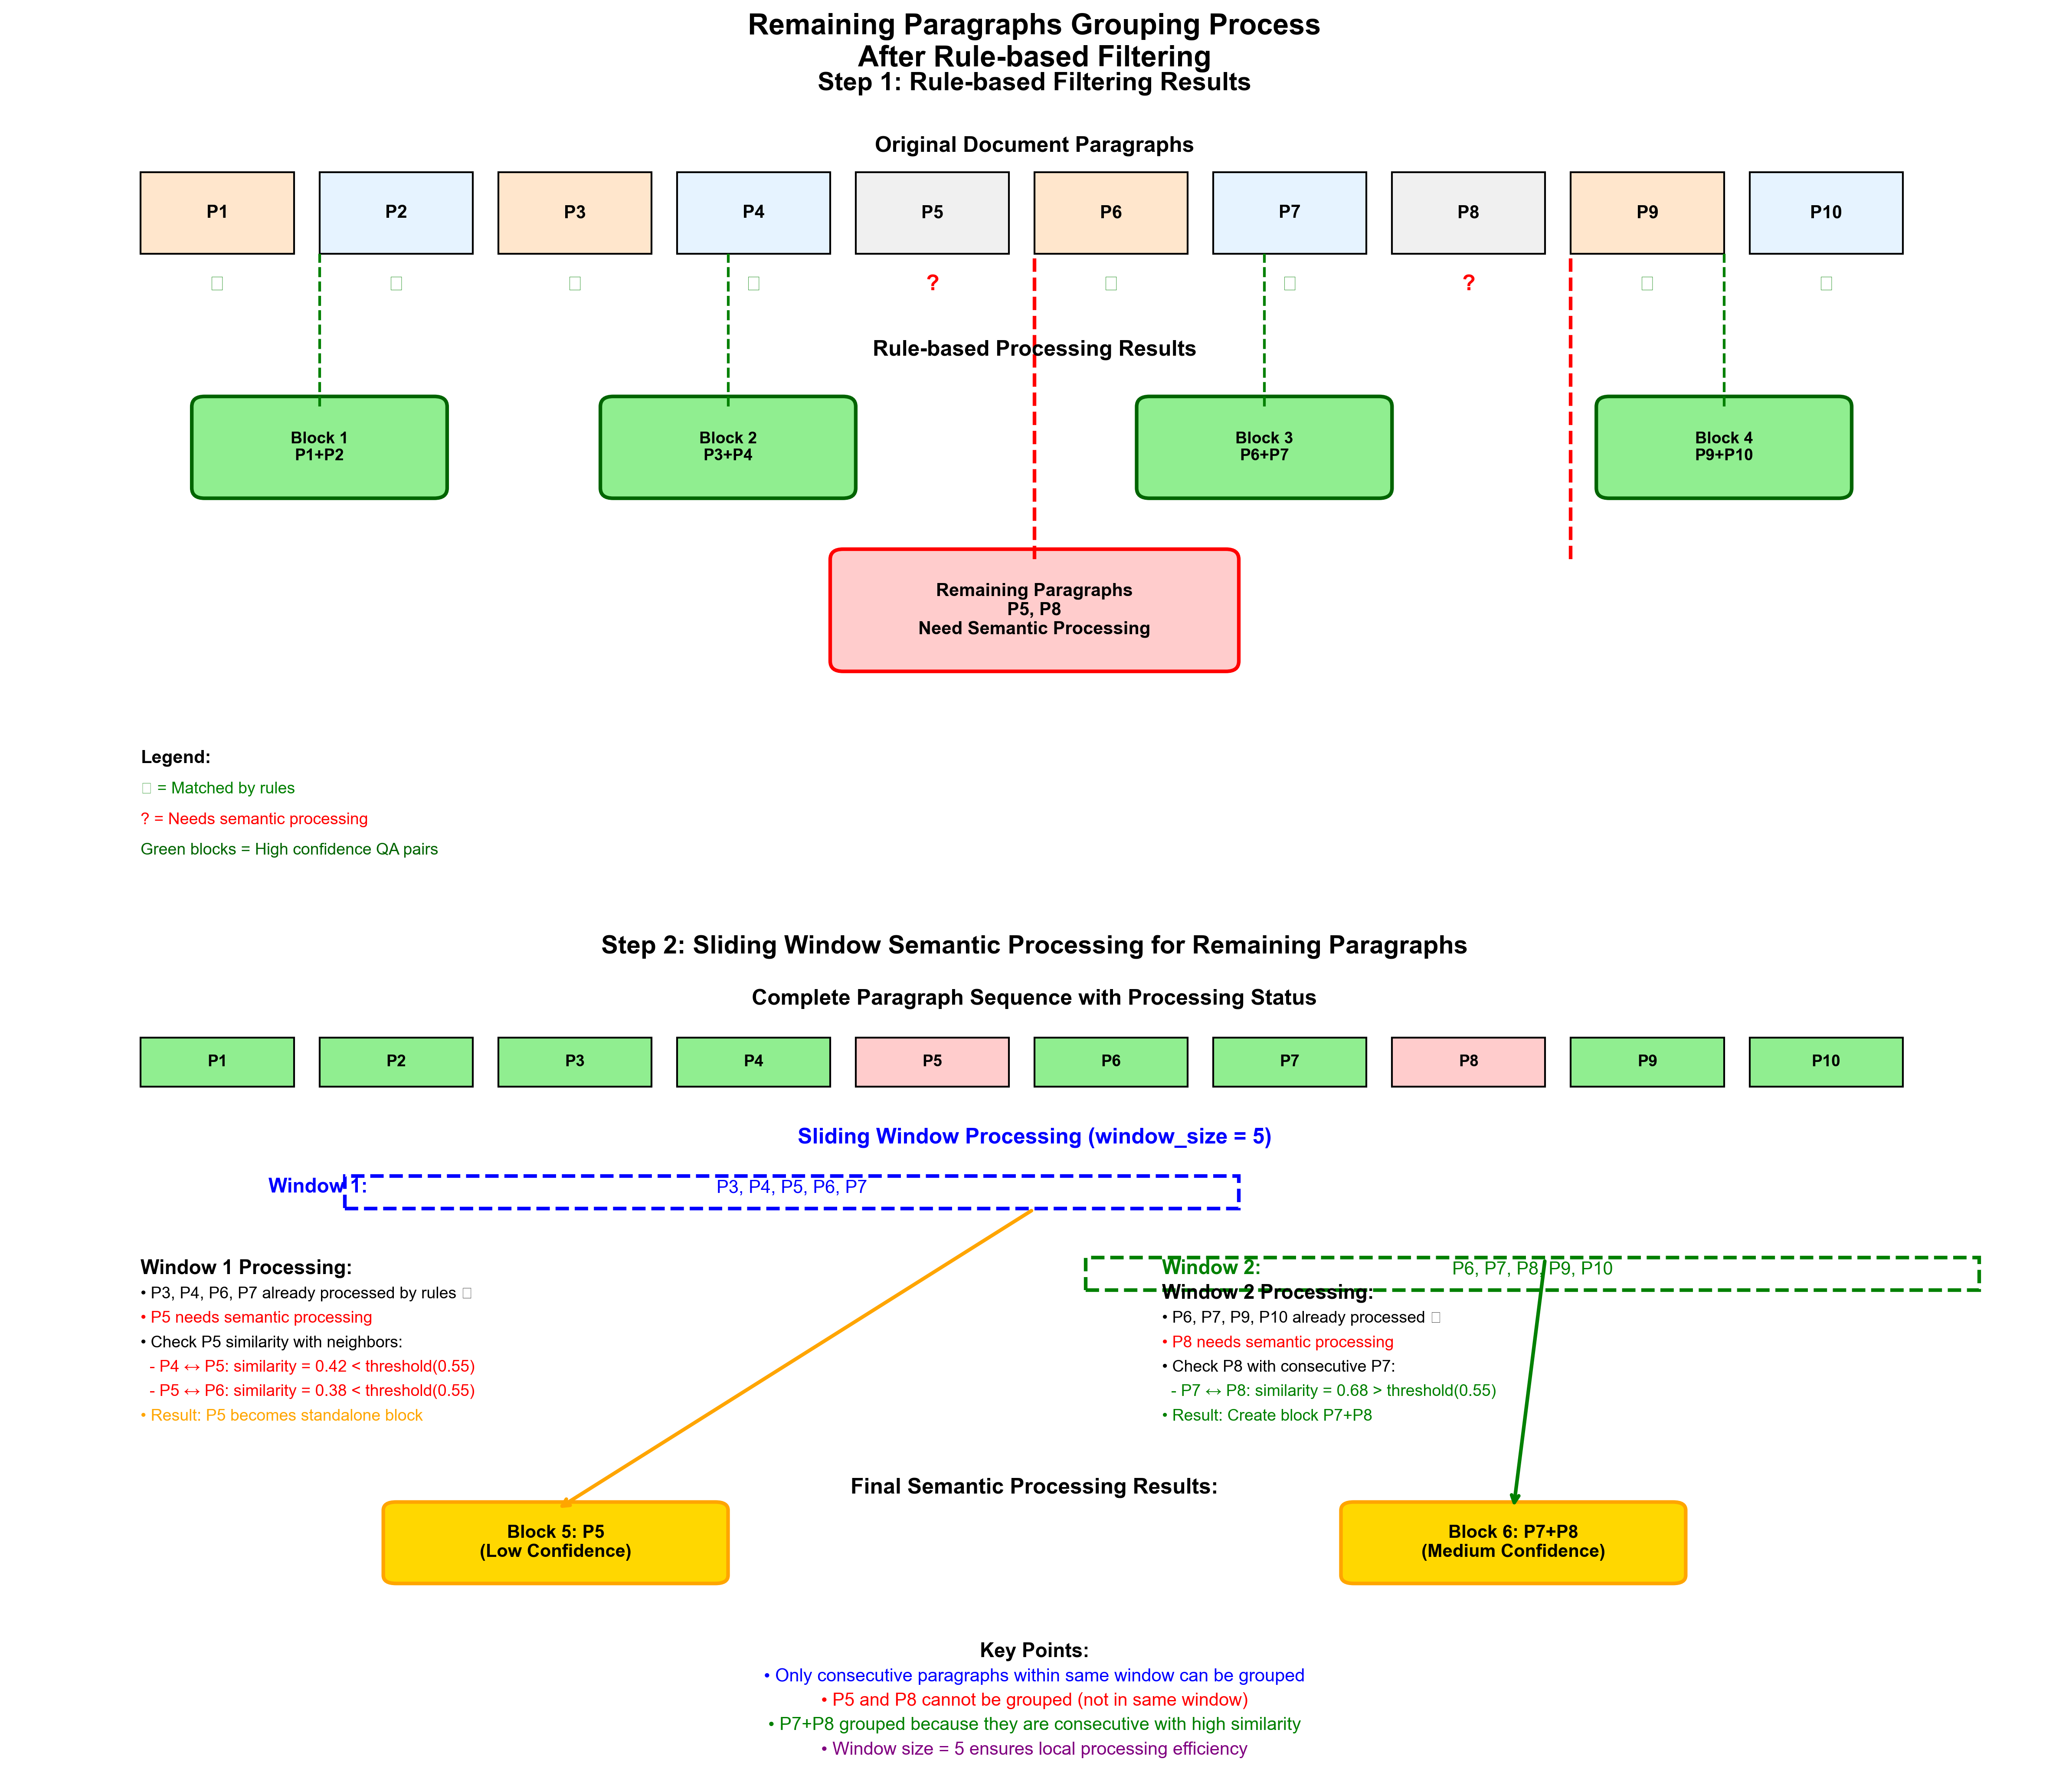

Reproduce this figure in Python.
#!/usr/bin/env python3
"""
展示剩余段落的详细分组过程
P1, P2, P9, P10被规则过滤后，剩余段落的滑动窗口处理
"""

import matplotlib.pyplot as plt
import matplotlib.patches as mpatches
from matplotlib.patches import FancyBboxPatch, Rectangle, Circle, Arrow
import numpy as np

plt.rcParams['font.family'] = 'Arial'
plt.rcParams['axes.unicode_minus'] = False

def create_remaining_paragraphs_demo():
    """创建剩余段落分组演示"""
    
    fig, (ax1, ax2) = plt.subplots(2, 1, figsize=(16, 14))
    fig.suptitle('Remaining Paragraphs Grouping Process\nAfter Rule-based Filtering', 
                 fontsize=16, fontweight='bold')
    
    # ===== 上半部分: 规则过滤过程 =====
    ax1.set_title('Step 1: Rule-based Filtering Results', fontsize=14, fontweight='bold')
    ax1.set_xlim(0, 16)
    ax1.set_ylim(0, 8)
    ax1.axis('off')
    
    # 原始段落序列
    original_paragraphs = [
        ("P1", "Netizen: What about value investing?", '#FFE6CC', True),
        ("P2", "Duan Yongping: Value investing is long-term...", '#E6F3FF', True),
        ("P3", "Reporter: Any management suggestions?", '#FFE6CC', True),
        ("P4", "Duan: Most important thing is culture...", '#E6F3FF', True),
        ("P5", "Background description without clear QA pattern...", '#F0F0F0', False),
        ("P6", "Netizen A: How about Buffett's investment ideas?", '#FFE6CC', True),
        ("P7", "Dadao: Buffett once said about patience...", '#E6F3FF', True),
        ("P8", "Additional notes about compound interest theory...", '#F0F0F0', False),
        ("P9", "Audience: Can you talk about risk control?", '#FFE6CC', True),
        ("P10", "Duan Yongping: Risk control is crucial for...", '#E6F3FF', True)
    ]
    
    # 绘制原始段落
    ax1.text(8, 7.5, "Original Document Paragraphs", ha='center', fontsize=12, fontweight='bold')
    for i, (label, text, color, is_rule_matched) in enumerate(original_paragraphs):
        x_pos = 1 + i * 1.4
        
        # 段落框
        rect = Rectangle((x_pos, 6.5), 1.2, 0.8, facecolor=color, edgecolor='black', linewidth=1)
        ax1.add_patch(rect)
        ax1.text(x_pos + 0.6, 6.9, label, ha='center', va='center', fontsize=10, fontweight='bold')
        
        # 规则匹配标记
        if is_rule_matched:
            ax1.text(x_pos + 0.6, 6.2, '✓', ha='center', va='center', fontsize=12, 
                    color='green', fontweight='bold')
        else:
            ax1.text(x_pos + 0.6, 6.2, '?', ha='center', va='center', fontsize=12, 
                    color='red', fontweight='bold')
    
    # 规则处理结果
    ax1.text(8, 5.5, "Rule-based Processing Results", ha='center', fontsize=12, fontweight='bold')
    
    # 高置信度块
    rule_blocks = [
        ("Block 1", "P1+P2", 2.4, '#90EE90'),
        ("Block 2", "P3+P4", 5.6, '#90EE90'),  
        ("Block 3", "P6+P7", 9.8, '#90EE90'),
        ("Block 4", "P9+P10", 13.4, '#90EE90')
    ]
    
    for name, paras, x_center, color in rule_blocks:
        rect = FancyBboxPatch((x_center-0.9, 4.2), 1.8, 0.8,
                             boxstyle="round,pad=0.1",
                             facecolor=color,
                             edgecolor='darkgreen',
                             linewidth=2)
        ax1.add_patch(rect)
        ax1.text(x_center, 4.6, f"{name}\n{paras}", ha='center', va='center', 
                fontsize=9, fontweight='bold')
        
        # 连接线
        ax1.plot([x_center, x_center], [5.0, 6.5], 'g--', linewidth=1.5)
    
    # 剩余段落
    remaining_rect = FancyBboxPatch((6.5, 2.5), 3, 1,
                                   boxstyle="round,pad=0.1",
                                   facecolor='#FFCCCC',
                                   edgecolor='red',
                                   linewidth=2)
    ax1.add_patch(remaining_rect)
    ax1.text(8, 3, "Remaining Paragraphs\nP5, P8\nNeed Semantic Processing", 
            ha='center', va='center', fontsize=10, fontweight='bold')
    
    # 连接剩余段落
    ax1.plot([8, 8], [3.5, 6.5], 'r--', linewidth=2)
    ax1.plot([12.2, 12.2], [3.5, 6.5], 'r--', linewidth=2)
    
    # 图例
    ax1.text(1, 1.5, "Legend:", fontsize=10, fontweight='bold')
    ax1.text(1, 1.2, "✓ = Matched by rules", fontsize=9, color='green')
    ax1.text(1, 0.9, "? = Needs semantic processing", fontsize=9, color='red')
    ax1.text(1, 0.6, "Green blocks = High confidence QA pairs", fontsize=9, color='darkgreen')
    
    # ===== 下半部分: 滑动窗口语义处理 =====
    ax2.set_title('Step 2: Sliding Window Semantic Processing for Remaining Paragraphs', 
                 fontsize=14, fontweight='bold')
    ax2.set_xlim(0, 16)
    ax2.set_ylim(0, 10)
    ax2.axis('off')
    
    # 显示完整段落序列（包含已处理的）
    ax2.text(8, 9.5, "Complete Paragraph Sequence with Processing Status", 
            ha='center', fontsize=12, fontweight='bold')
    
    all_paras_status = [
        ("P1", "✓ Processed", '#90EE90'),
        ("P2", "✓ Processed", '#90EE90'),
        ("P3", "✓ Processed", '#90EE90'),
        ("P4", "✓ Processed", '#90EE90'),
        ("P5", "? Remaining", '#FFCCCC'),
        ("P6", "✓ Processed", '#90EE90'),
        ("P7", "✓ Processed", '#90EE90'),
        ("P8", "? Remaining", '#FFCCCC'),
        ("P9", "✓ Processed", '#90EE90'),
        ("P10", "✓ Processed", '#90EE90')
    ]
    
    for i, (para, status, color) in enumerate(all_paras_status):
        x_pos = 1 + i * 1.4
        rect = Rectangle((x_pos, 8.5), 1.2, 0.6, facecolor=color, edgecolor='black', linewidth=1)
        ax2.add_patch(rect)
        ax2.text(x_pos + 0.6, 8.8, para, ha='center', va='center', fontsize=9, fontweight='bold')
    
    # 滑动窗口处理演示
    ax2.text(8, 7.8, "Sliding Window Processing (window_size = 5)", 
            ha='center', fontsize=12, fontweight='bold', color='blue')
    
    # 窗口1: P3, P4, P5, P6, P7
    ax2.text(2, 7.2, "Window 1:", fontsize=11, fontweight='bold', color='blue')
    window1_rect = Rectangle((2.6, 7), 7, 0.4, facecolor='none', 
                            edgecolor='blue', linewidth=2, linestyle='--')
    ax2.add_patch(window1_rect)
    ax2.text(6.1, 7.2, "P3, P4, P5, P6, P7", ha='center', fontsize=10, color='blue')
    
    # 窗口1处理逻辑
    ax2.text(1, 6.2, "Window 1 Processing:", fontsize=11, fontweight='bold')
    ax2.text(1, 5.9, "• P3, P4, P6, P7 already processed by rules ✓", fontsize=9)
    ax2.text(1, 5.6, "• P5 needs semantic processing", fontsize=9, color='red')
    ax2.text(1, 5.3, "• Check P5 similarity with neighbors:", fontsize=9)
    ax2.text(1, 5.0, "  - P4 ↔ P5: similarity = 0.42 < threshold(0.55)", fontsize=9, color='red')
    ax2.text(1, 4.7, "  - P5 ↔ P6: similarity = 0.38 < threshold(0.55)", fontsize=9, color='red')
    ax2.text(1, 4.4, "• Result: P5 becomes standalone block", fontsize=9, color='orange')
    
    # 窗口2: P6, P7, P8, P9, P10
    ax2.text(9, 6.2, "Window 2:", fontsize=11, fontweight='bold', color='green')
    window2_rect = Rectangle((8.4, 6), 7, 0.4, facecolor='none', 
                            edgecolor='green', linewidth=2, linestyle='--')
    ax2.add_patch(window2_rect)
    ax2.text(11.9, 6.2, "P6, P7, P8, P9, P10", ha='center', fontsize=10, color='green')
    
    # 窗口2处理逻辑
    ax2.text(9, 5.9, "Window 2 Processing:", fontsize=11, fontweight='bold')
    ax2.text(9, 5.6, "• P6, P7, P9, P10 already processed ✓", fontsize=9)
    ax2.text(9, 5.3, "• P8 needs semantic processing", fontsize=9, color='red')
    ax2.text(9, 5.0, "• Check P8 with consecutive P7:", fontsize=9)
    ax2.text(9, 4.7, "  - P7 ↔ P8: similarity = 0.68 > threshold(0.55)", fontsize=9, color='green')
    ax2.text(9, 4.4, "• Result: Create block P7+P8", fontsize=9, color='green')
    
    # 最终结果
    ax2.text(8, 3.5, "Final Semantic Processing Results:", 
            ha='center', fontsize=12, fontweight='bold')
    
    # P5独立块
    p5_rect = FancyBboxPatch((3, 2.5), 2.5, 0.8,
                            boxstyle="round,pad=0.1",
                            facecolor='#FFD700',
                            edgecolor='orange',
                            linewidth=2)
    ax2.add_patch(p5_rect)
    ax2.text(4.25, 2.9, "Block 5: P5\n(Low Confidence)", 
            ha='center', va='center', fontsize=10, fontweight='bold')
    
    # P7+P8组合块
    p78_rect = FancyBboxPatch((10.5, 2.5), 2.5, 0.8,
                             boxstyle="round,pad=0.1",
                             facecolor='#FFD700',
                             edgecolor='orange',
                             linewidth=2)
    ax2.add_patch(p78_rect)
    ax2.text(11.75, 2.9, "Block 6: P7+P8\n(Medium Confidence)", 
            ha='center', va='center', fontsize=10, fontweight='bold')
    
    # 连接线显示分组过程
    # P5的处理
    ax2.annotate('', xy=(4.25, 3.3), xytext=(8, 7),
                arrowprops=dict(arrowstyle='->', lw=2, color='orange'))
    
    # P7+P8的处理  
    ax2.annotate('', xy=(11.75, 3.3), xytext=(12, 6.4),
                arrowprops=dict(arrowstyle='->', lw=2, color='green'))
    
    # 关键说明
    ax2.text(8, 1.5, "Key Points:", ha='center', fontsize=11, fontweight='bold')
    ax2.text(8, 1.2, "• Only consecutive paragraphs within same window can be grouped", 
            ha='center', fontsize=10, color='blue')
    ax2.text(8, 0.9, "• P5 and P8 cannot be grouped (not in same window)", 
            ha='center', fontsize=10, color='red')
    ax2.text(8, 0.6, "• P7+P8 grouped because they are consecutive with high similarity", 
            ha='center', fontsize=10, color='green')
    ax2.text(8, 0.3, "• Window size = 5 ensures local processing efficiency", 
            ha='center', fontsize=10, color='purple')
    
    plt.tight_layout()
    return fig

def create_detailed_similarity_calculation():
    """创建详细的相似度计算演示"""
    
    fig, ax = plt.subplots(1, 1, figsize=(14, 10))
    fig.suptitle('Detailed Similarity Calculation in Sliding Windows', 
                 fontsize=16, fontweight='bold')
    
    ax.set_xlim(0, 14)
    ax.set_ylim(0, 12)
    ax.axis('off')
    
    # 窗口1详细分析
    ax.text(7, 11.5, "Window 1: P3, P4, P5, P6, P7 - Processing P5", 
            ha='center', fontsize=14, fontweight='bold', color='blue')
    
    # 段落内容展示
    window1_content = [
        ("P3", "Reporter: Any suggestions on management?", '#FFE6CC', True),
        ("P4", "Duan: Most important thing is culture...", '#E6F3FF', True),
        ("P5", "Background description without clear QA...", '#F0F0F0', False),
        ("P6", "Netizen A: How about Buffett's ideas?", '#FFE6CC', True),
        ("P7", "Dadao: Buffett once said about patience...", '#E6F3FF', True)
    ]
    
    for i, (para, content, color, processed) in enumerate(window1_content):
        x_pos = 1 + i * 2.4
        
        # 段落框
        rect = FancyBboxPatch((x_pos, 9.5), 2.2, 1.2,
                             boxstyle="round,pad=0.1",
                             facecolor=color,
                             edgecolor='black',
                             linewidth=1)
        ax.add_patch(rect)
        
        # 段落标签和内容
        ax.text(x_pos + 1.1, 10.4, para, ha='center', va='center', fontsize=10, fontweight='bold')
        ax.text(x_pos + 1.1, 9.8, content[:20] + "...", ha='center', va='center', fontsize=8)
        
        # 处理状态
        status = "✓ Processed" if processed else "? Process"
        ax.text(x_pos + 1.1, 9.2, status, ha='center', va='center', fontsize=8, 
               color='green' if processed else 'red')
    
    # 相似度计算
    ax.text(7, 8.5, "Similarity Calculations for P5:", ha='center', fontsize=12, fontweight='bold')
    
    # P4 ↔ P5
    ax.text(2, 7.8, "P4 ↔ P5 Similarity:", fontsize=11, fontweight='bold')
    ax.text(2, 7.5, "P4: 'Most important thing is culture and values in management'", fontsize=9)
    ax.text(2, 7.2, "P5: 'Background description without clear QA pattern here'", fontsize=9)
    ax.text(2, 6.9, "SentenceTransformer encoding → Cosine similarity = 0.42", fontsize=9, color='blue')
    ax.text(2, 6.6, "0.42 < threshold(0.55) → NOT grouped", fontsize=9, color='red')
    
    # P5 ↔ P6  
    ax.text(8, 7.8, "P5 ↔ P6 Similarity:", fontsize=11, fontweight='bold')
    ax.text(8, 7.5, "P5: 'Background description without clear QA pattern here'", fontsize=9)
    ax.text(8, 7.2, "P6: 'How about Buffett's investment ideas and philosophy'", fontsize=9)
    ax.text(8, 6.9, "SentenceTransformer encoding → Cosine similarity = 0.38", fontsize=9, color='blue')
    ax.text(8, 6.6, "0.38 < threshold(0.55) → NOT grouped", fontsize=9, color='red')
    
    # 动态阈值计算
    ax.text(7, 5.8, "Dynamic Threshold Calculation:", ha='center', fontsize=12, fontweight='bold')
    similarity_matrix = """
    Window 1 Similarities:
    P3↔P4: 0.72, P3↔P5: 0.35, P3↔P6: 0.68, P3↔P7: 0.58
    P4↔P5: 0.42, P4↔P6: 0.45, P4↔P7: 0.52
    P5↔P6: 0.38, P5↔P7: 0.41
    P6↔P7: 0.75
    
    Average similarity = 0.53
    Standard deviation = 0.14
    Dynamic threshold = 0.53 - 0.5 × 0.14 = 0.46
    
    Final threshold used = max(0.46, default_0.55) = 0.55
    """
    
    ax.text(7, 4.5, similarity_matrix, ha='center', fontsize=9, 
           bbox=dict(boxstyle="round,pad=0.5", facecolor='lightyellow'))
    
    # 窗口2分析
    ax.text(7, 2.8, "Window 2: P6, P7, P8, P9, P10 - Processing P8", 
            ha='center', fontsize=12, fontweight='bold', color='green')
    
    ax.text(7, 2.4, "P7 ↔ P8 Similarity Calculation:", ha='center', fontsize=11, fontweight='bold')
    ax.text(2, 2.0, "P7: 'Buffett once said about patience and long-term thinking in investment'", fontsize=9)
    ax.text(2, 1.7, "P8: 'Additional notes about compound interest theory and its applications'", fontsize=9)
    ax.text(2, 1.4, "SentenceTransformer encoding → Cosine similarity = 0.68", fontsize=9, color='blue')
    ax.text(2, 1.1, "0.68 > threshold(0.55) → GROUPED as P7+P8", fontsize=9, color='green')
    
    # 结果框
    result_rect = FancyBboxPatch((9, 1.5), 4, 1,
                                boxstyle="round,pad=0.1",
                                facecolor='#90EE90',
                                edgecolor='green',
                                linewidth=2)
    ax.add_patch(result_rect)
    ax.text(11, 2, "Result:\nP7+P8 Medium\nConfidence Block", 
           ha='center', va='center', fontsize=10, fontweight='bold')
    
    plt.tight_layout()
    return fig

if __name__ == "__main__":
    print("Creating detailed remaining paragraphs grouping demonstration...")
    
    # 剩余段落分组演示
    fig1 = create_remaining_paragraphs_demo()
    fig1.savefig('/Users/skybay7/CloudStorage/BaiduYun/LLM-Prj/agent-qa-pair-generate/legend-qa-extractor/remaining_paragraphs_grouping.png',
                dpi=300, bbox_inches='tight', facecolor='white', edgecolor='none')
    print("✅ Remaining paragraphs grouping saved: remaining_paragraphs_grouping.png")
    
    # 详细相似度计算演示
    fig2 = create_detailed_similarity_calculation()
    fig2.savefig('/Users/skybay7/CloudStorage/BaiduYun/LLM-Prj/agent-qa-pair-generate/legend-qa-extractor/similarity_calculation_demo.png',
                dpi=300, bbox_inches='tight', facecolor='white', edgecolor='none')
    print("✅ Similarity calculation demo saved: similarity_calculation_demo.png")
    
    plt.show()
    print("📊 Detailed grouping demonstrations created successfully!")
